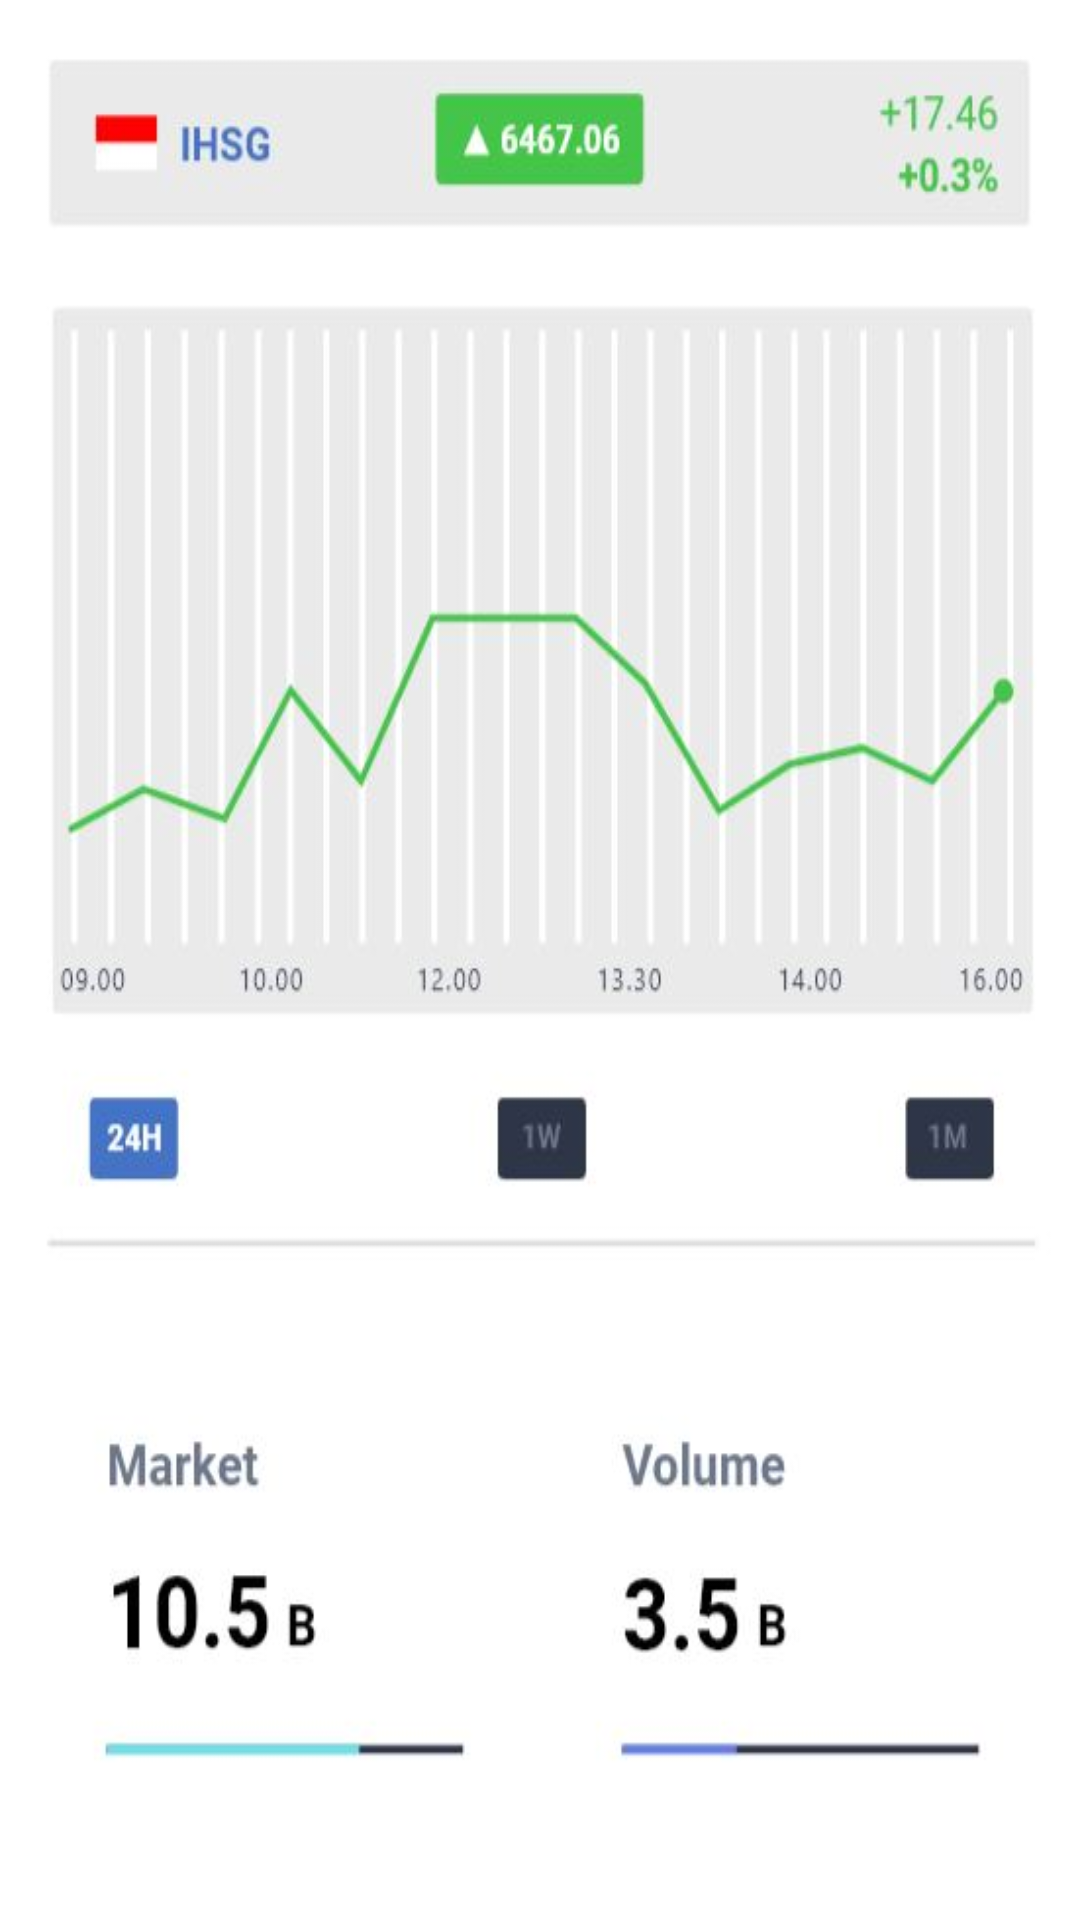

Layout XML and referenced resources for this Android screen:
<!-- AndroidManifest.xml: application theme AppTheme -->
<!-- res/layout/fragment_home.xml -->
<?xml version="1.0" encoding="utf-8"?>
<RelativeLayout xmlns:android="http://schemas.android.com/apk/res/android"
    android:layout_width="match_parent"
    android:layout_height="match_parent"
    android:background="@drawable/home">
</RelativeLayout>
<!-- resources referenced by this layout -->
<resources>
  <!-- drawable home: jpg bitmap (drawable, 39486 bytes) -->
  <style name="AppTheme" parent="Theme.AppCompat.Light.DarkActionBar">
          
          <item name="colorPrimary">@color/colorPrimary</item>
          <item name="colorPrimaryDark">@color/colorPrimaryDark</item>
          <item name="colorAccent">@color/colorAccent</item>
      </style>
  <!-- not gathered from this repository: default colours our renderer supplied (Android Studio template values) -->
  <color name="colorPrimary">#FF6200EE</color>
  <color name="colorPrimaryDark">#FF3700B3</color>
  <color name="colorAccent">#FF03DAC5</color>
</resources>
